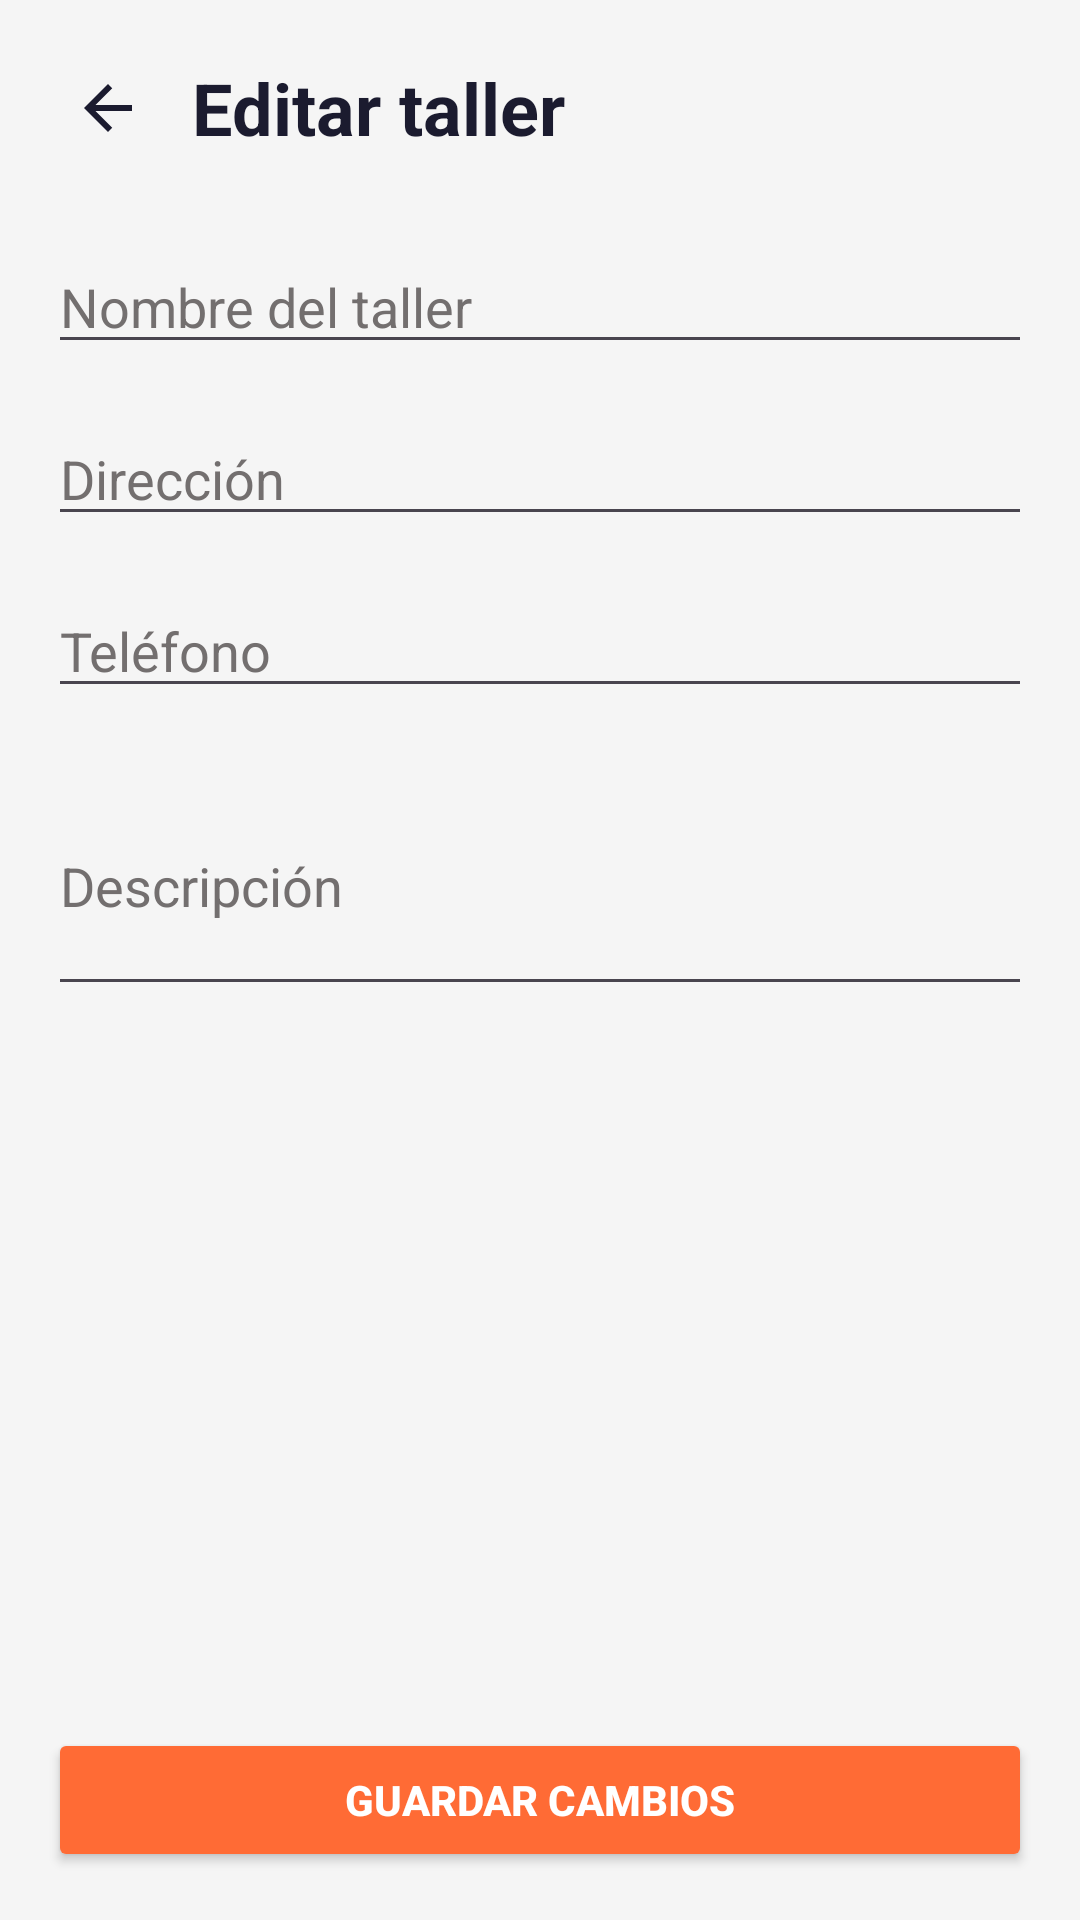

Here is an Android app screen rendered from its layout file. Give the layout XML and the strings, colors and styles it references.
<!-- AndroidManifest.xml: application theme Theme.Gearchfrontend -->
<!-- res/layout/activity_editar_taller.xml -->
<?xml version="1.0" encoding="utf-8"?>
<androidx.constraintlayout.widget.ConstraintLayout xmlns:android="http://schemas.android.com/apk/res/android"
    xmlns:app="http://schemas.android.com/apk/res-auto"
    xmlns:tools="http://schemas.android.com/tools"
    android:id="@+id/main"
    android:layout_width="match_parent"
    android:layout_height="match_parent"
    android:background="@color/fondo"
    tools:context=".EditarTallerActivity">

    <ScrollView
        android:layout_width="match_parent"
        android:layout_height="0dp"
        app:layout_constraintBottom_toTopOf="@+id/btnGuardar"
        app:layout_constraintTop_toTopOf="parent">

        <LinearLayout
            android:layout_width="match_parent"
            android:layout_height="wrap_content"
            android:orientation="vertical"
            android:padding="16dp">

            <LinearLayout
                android:layout_width="match_parent"
                android:layout_height="wrap_content"
                android:layout_marginBottom="24dp"
                android:gravity="center_vertical"
                android:orientation="horizontal">

                <ImageButton
                    android:id="@+id/btnVolver"
                    android:layout_width="40dp"
                    android:layout_height="40dp"
                    android:background="?attr/selectableItemBackgroundBorderless"
                    android:padding="8dp"
                    android:src="@drawable/icono_arrow_back" />

                <TextView
                    android:layout_width="wrap_content"
                    android:layout_height="wrap_content"
                    android:layout_marginStart="8dp"
                    android:text="Editar taller"
                    android:textColor="#1B1B2F"
                    android:textSize="24sp"
                    android:textStyle="bold" />

            </LinearLayout>

            <EditText
                android:id="@+id/etNombre"
                android:layout_width="match_parent"
                android:layout_height="wrap_content"
                android:layout_marginBottom="16dp"
                android:hint="Nombre del taller"
                android:textColorHint="#736F6F" />

            <EditText
                android:id="@+id/etDireccion"
                android:layout_width="match_parent"
                android:layout_height="wrap_content"
                android:layout_marginBottom="16dp"
                android:hint="Dirección"
                android:textColorHint="#736F6F" />

            <EditText
                android:id="@+id/etTelefono"
                android:layout_width="match_parent"
                android:layout_height="wrap_content"
                android:layout_marginBottom="16dp"
                android:hint="Teléfono"
                android:inputType="phone"
                android:textColorHint="#736F6F" />

            <EditText
                android:id="@+id/etDescripcion"
                android:layout_width="match_parent"
                android:layout_height="wrap_content"
                android:layout_marginBottom="16dp"
                android:hint="Descripción"
                android:inputType="textMultiLine"
                android:minLines="3"
                android:textColorHint="#736F6F" />

        </LinearLayout>

    </ScrollView>

    <Button
        android:id="@+id/btnGuardar"
        android:layout_width="match_parent"
        android:layout_height="wrap_content"
        android:layout_margin="16dp"
        android:backgroundTint="@color/naranja"
        android:text="Guardar cambios"
        android:textColor="@color/white"
        android:textStyle="bold"
        app:layout_constraintBottom_toBottomOf="parent"
        app:layout_constraintEnd_toEndOf="parent"
        app:layout_constraintStart_toStartOf="parent" />

</androidx.constraintlayout.widget.ConstraintLayout>
<!-- resources referenced by this layout -->
<resources>
  <color name="fondo">#F5F5F5</color>
  <color name="naranja">#FF6B35</color>
  <color name="white">#FFFFFFFF</color>
  <!-- drawable icono_arrow_back (drawable) -->
  <vector xmlns:android="http://schemas.android.com/apk/res/android"
      android:width="24dp"
      android:height="24dp"
      android:viewportWidth="24"
      android:viewportHeight="24"
      android:tint="#1B1B2F">
    <path
        android:fillColor="@android:color/white"
        android:pathData="M20,11H7.83l5.59,-5.59L12,4l-8,8 8,8 1.41,-1.41L7.83,13H20v-2z"/>
  </vector>
  <style name="Theme.Gearchfrontend" parent="Base.Theme.Gearchfrontend" />
  <style name="Base.Theme.Gearchfrontend" parent="Theme.Material3.DayNight.NoActionBar">
          
          <item name="colorPrimary">@color/naranja</item>
          
          <item name="android:windowBackground">@color/fondo</item>
          
          <item name="android:textColorPrimary">@color/texto</item>
  
  
  
      </style>
  <color name="texto">#1B1B2F</color>
</resources>
